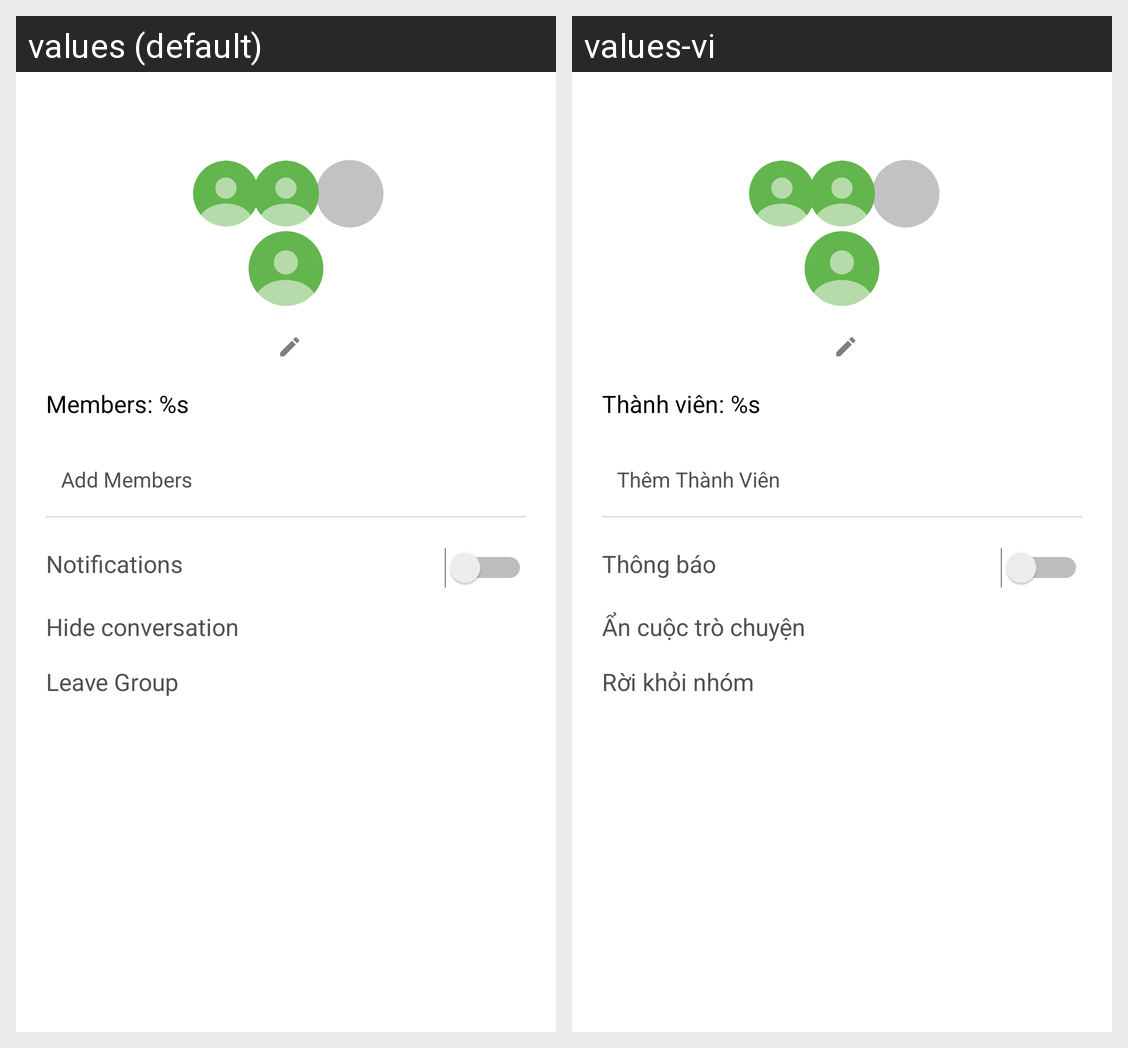

Translations of the strings shown on this Android screen, per locale in the grid:
Android screen res/layout/activity_more_message.xml rendered under 2 locales, left to right: values (default), values-vi. Device: Nexus 5 (rendered at 1080×1920; each locale shown at half size, 540×960, under a caption strip naming it); theme AppTheme.
Strings drawn on this screen, with the default value and each locale's value (text and hints the layout hard-codes, and strings that could not be matched under every locale, appear in the picture but are not listed):

members_chat
  values: Members: %s
  values-vi: Thành viên: %s

add_participants
  values: Add Members
  values-vi: Thêm Thành Viên

notifications
  values: Notifications
  values-vi: Thông báo

delete_conversation
  values: Hide conversation
  values-vi: Ẩn cuộc trò chuyện

leave_group
  values: Leave Group
  values-vi: Rời khỏi nhóm
